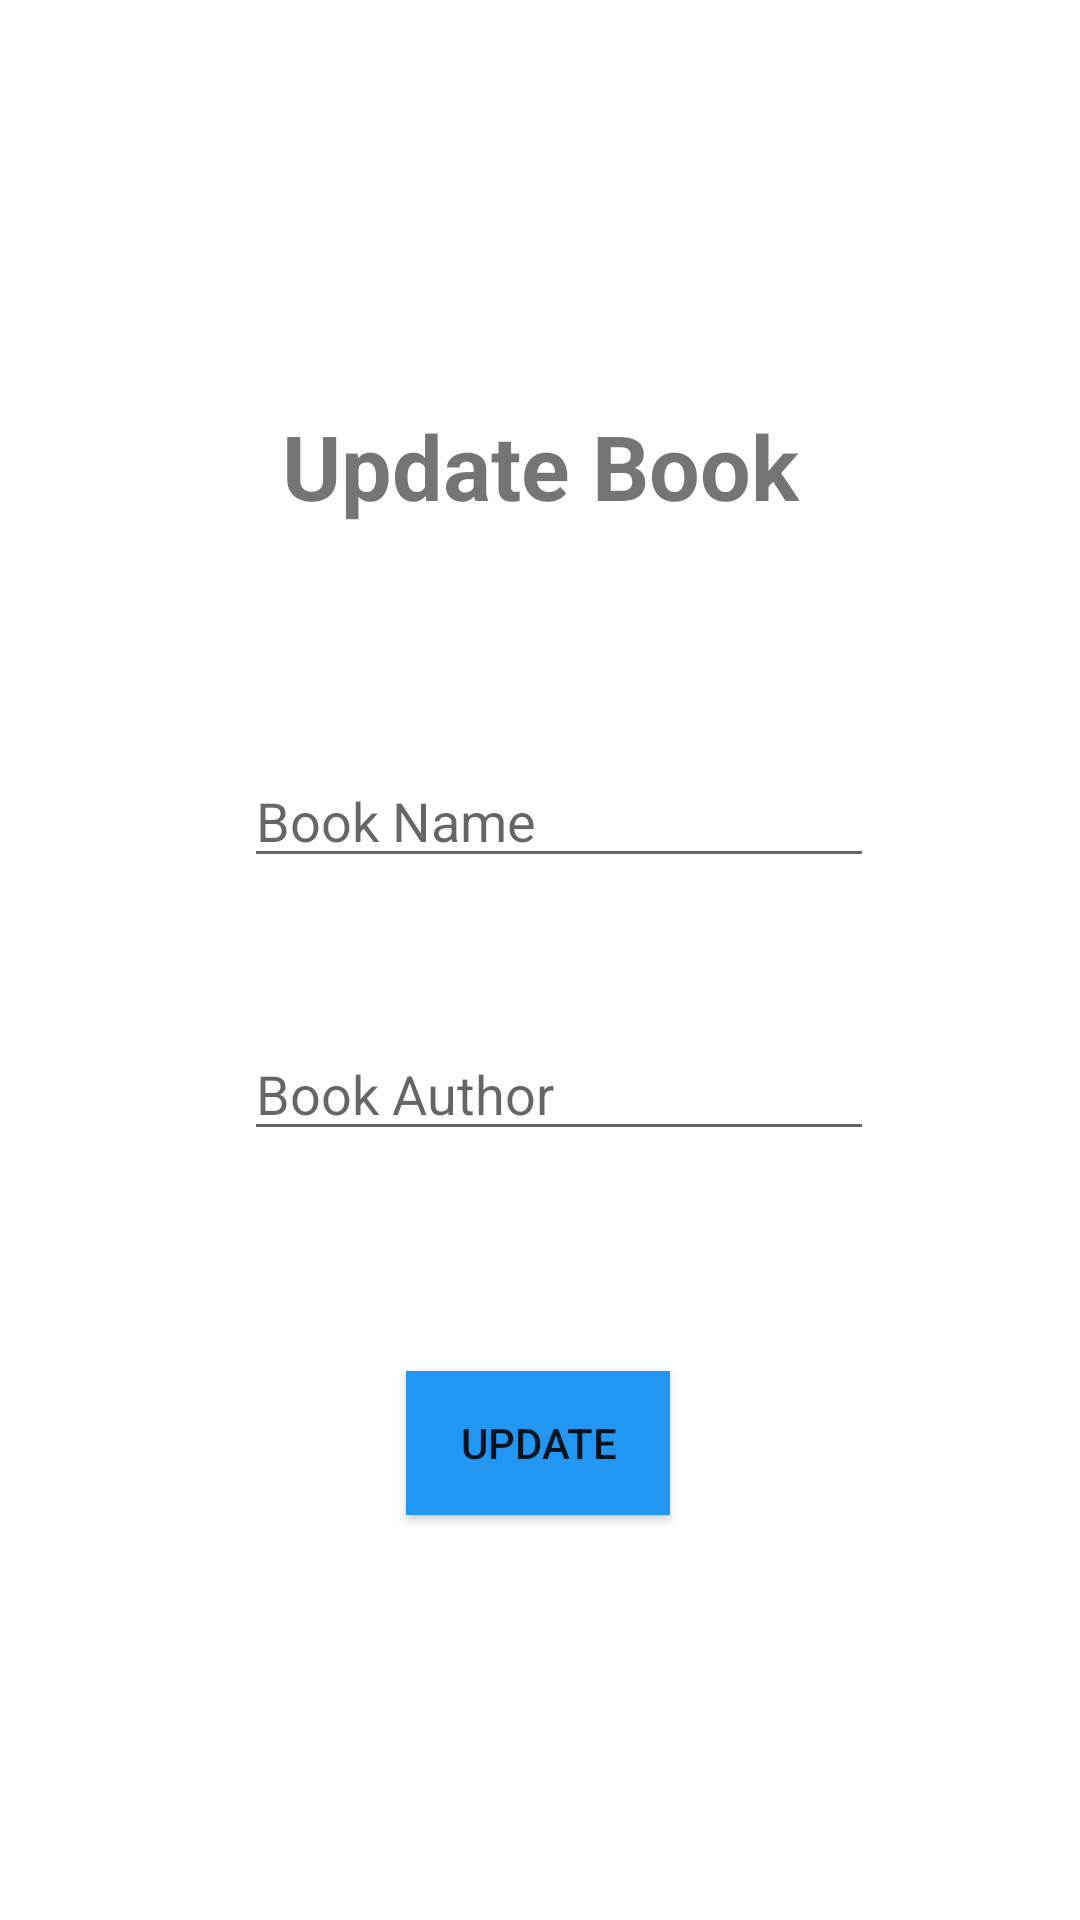

Layout XML and referenced resources for this Android screen:
<!-- AndroidManifest.xml: application theme Theme.LibraryManagementSystem -->
<!-- res/layout/activity_update_book.xml -->
<?xml version="1.0" encoding="utf-8"?>
<androidx.constraintlayout.widget.ConstraintLayout xmlns:android="http://schemas.android.com/apk/res/android"
    xmlns:app="http://schemas.android.com/apk/res-auto"
    xmlns:tools="http://schemas.android.com/tools"
    android:layout_width="match_parent"
    android:layout_height="match_parent"
    tools:context=".UpdateBook">


    <TextView
        android:id="@+id/viewText1"
        android:layout_width="wrap_content"
        android:layout_height="wrap_content"
        android:text="Update Book"
        android:textSize="30dp"
        android:textStyle="bold"
        app:layout_constraintBottom_toBottomOf="parent"
        app:layout_constraintEnd_toEndOf="parent"
        app:layout_constraintStart_toStartOf="parent"
        app:layout_constraintTop_toTopOf="parent"
        app:layout_constraintVertical_bias="0.225" />

    <EditText
        android:id="@+id/editTextBookName"
        android:layout_width="wrap_content"
        android:layout_height="wrap_content"
        android:layout_below="@+id/viewText1"
        android:layout_marginTop="76dp"
        android:ems="10"
        android:hint="Book Name"
        android:inputType="textPersonName"
        app:layout_constraintEnd_toEndOf="parent"
        app:layout_constraintHorizontal_bias="0.542"
        app:layout_constraintStart_toStartOf="parent"
        app:layout_constraintTop_toBottomOf="@+id/viewText1" />

    <EditText
        android:id="@+id/editTextBookAuthor"
        android:layout_width="wrap_content"
        android:layout_height="wrap_content"
        android:layout_below="@+id/editTextBookName"
        android:ems="10"
        android:hint="Book Author"
        android:inputType="textPersonName"
        app:layout_constraintBottom_toBottomOf="parent"
        app:layout_constraintEnd_toEndOf="parent"
        app:layout_constraintHorizontal_bias="0.542"
        app:layout_constraintStart_toStartOf="parent"
        app:layout_constraintTop_toBottomOf="@+id/editTextBookName"
        app:layout_constraintVertical_bias="0.162" />

    <Button
        android:id="@+id/button"
        android:layout_width="wrap_content"
        android:layout_height="wrap_content"
        android:layout_below="@+id/editTextBookAuthor"
        android:layout_centerInParent="true"
        android:background="#FFFFFF"
        android:onClick="onUpdateBook"
        android:text="Update"
        app:backgroundTint="#2196F3"
        app:layout_constraintBottom_toBottomOf="parent"
        app:layout_constraintEnd_toEndOf="parent"
        app:layout_constraintHorizontal_bias="0.498"
        app:layout_constraintStart_toStartOf="parent"
        app:layout_constraintTop_toBottomOf="@+id/editTextBookAuthor"
        app:layout_constraintVertical_bias="0.352" />


</androidx.constraintlayout.widget.ConstraintLayout>
<!-- resources referenced by this layout -->
<resources>
  <style name="Theme.LibraryManagementSystem" parent="Theme.MaterialComponents.DayNight.DarkActionBar">
          
          <item name="colorPrimary">@color/colorPrimary</item>
          <item name="colorPrimaryVariant">@color/purple_700</item>
          <item name="colorOnPrimary">@color/white</item>
          
          <item name="colorSecondary">@color/teal_200</item>
          <item name="colorSecondaryVariant">@color/teal_700</item>
          <item name="colorOnSecondary">@color/black</item>
          
          <item name="android:statusBarColor" tools:targetApi="l">?attr/colorPrimaryVariant</item>
          
      </style>
  <color name="colorPrimary">#2196F3</color>
  <color name="purple_700">#FF3700B3</color>
  <color name="white">#FFFFFFFF</color>
  <color name="teal_200">#FF03DAC5</color>
  <color name="teal_700">#FF018786</color>
  <color name="black">#FF000000</color>
</resources>
